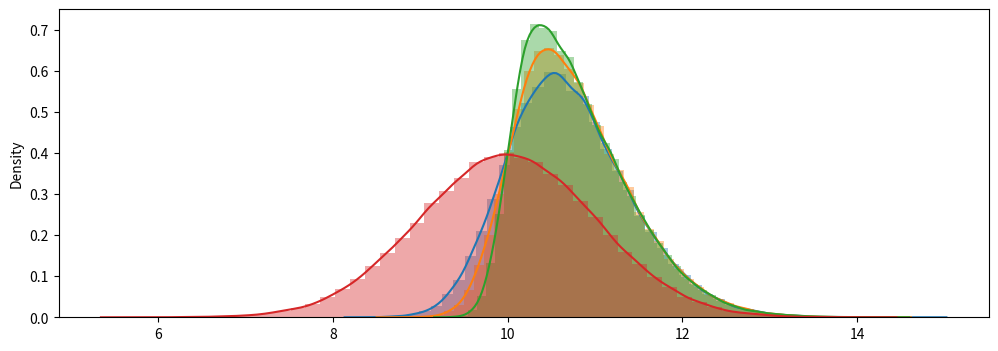
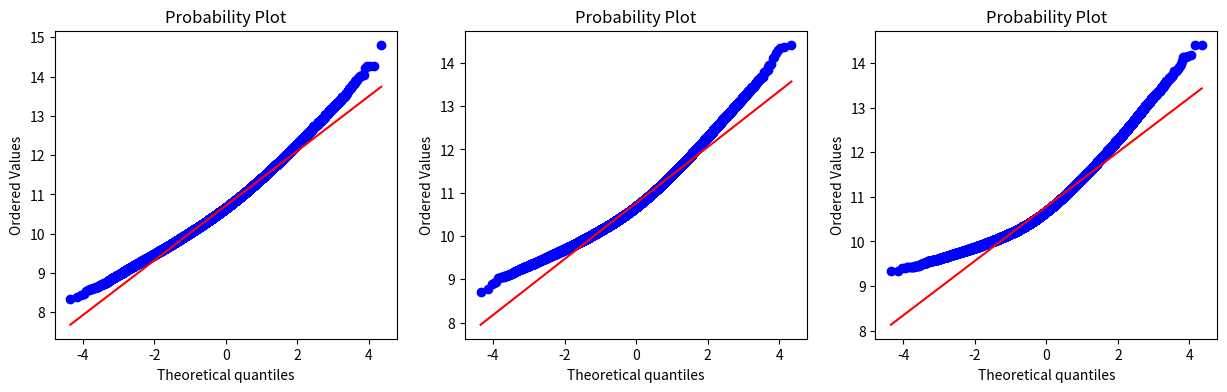
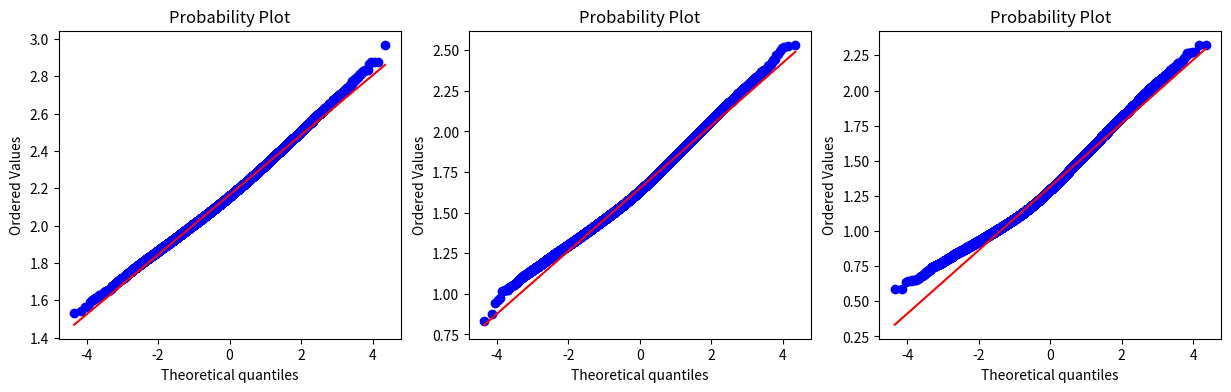
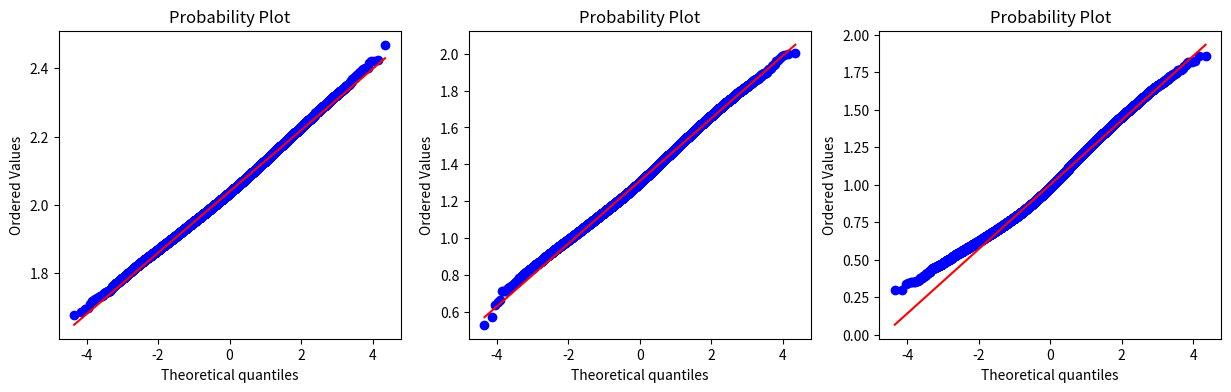
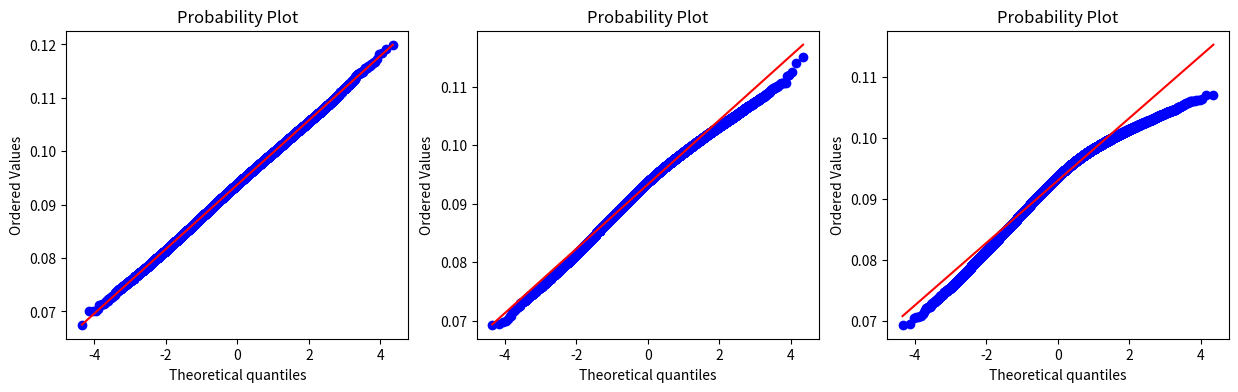
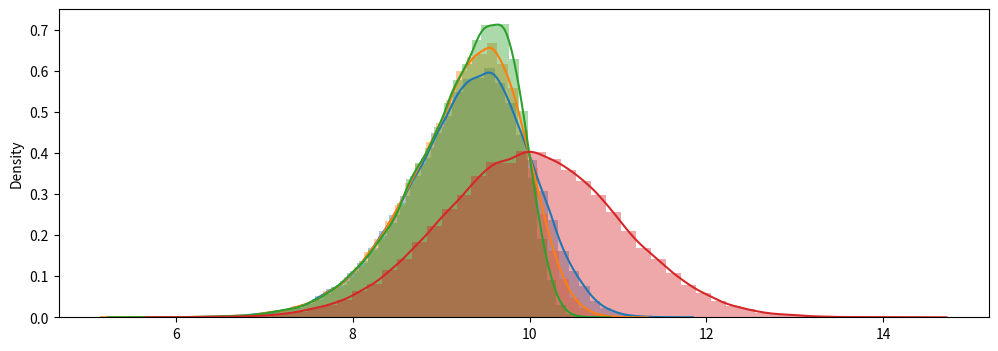
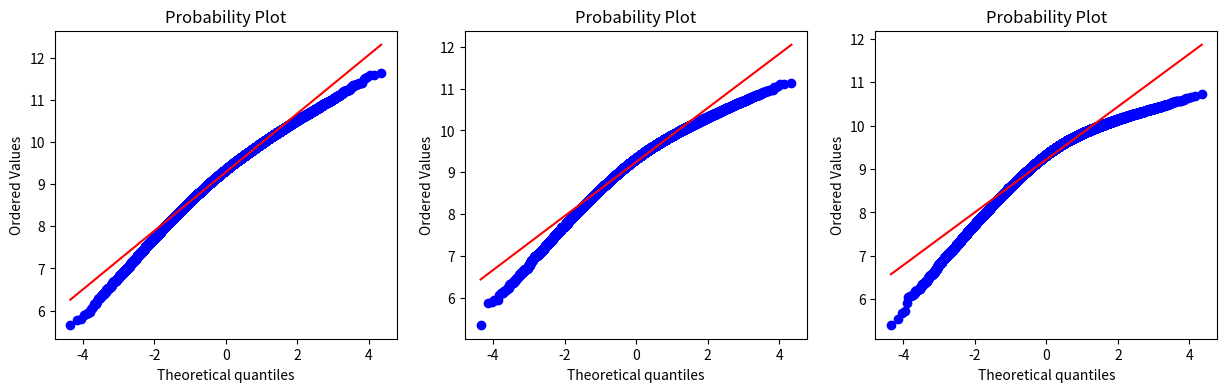
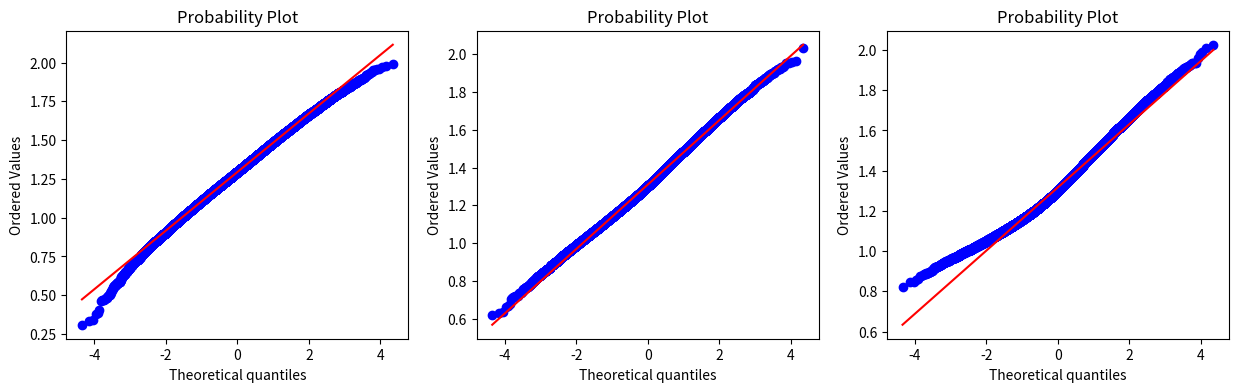

Recreate these plots in Python, in order.
import numpy as np
import matplotlib.pyplot as plt
import seaborn as sns
import warnings
warnings.filterwarnings('ignore')

NUM_SAMPLES = 100000 

def randn_skew_fast(N, alpha=0.0, loc=0.0, scale=1.0): 
    sigma = alpha/np.sqrt(1.0 + alpha**2) 
    u0 = np.random.randn(N) 
    v = np.random.randn(N) 
    u1 = (sigma*u0 + np.sqrt(1.0 - sigma**2)*v) * scale 
    u1[u0 < 0] *= -1 
    u1 = u1 + loc 
    return u1 


    
plt.subplots(figsize=(12,4))
p1 = randn_skew_fast(NUM_SAMPLES, 2,10)
sns.distplot(p1)
p2 = randn_skew_fast(NUM_SAMPLES, 3,10)
sns.distplot(p2)
p3 = randn_skew_fast(NUM_SAMPLES, 5,10)
sns.distplot(p3)
p = randn_skew_fast(NUM_SAMPLES, 0,10)
sns.distplot(p)
from scipy import stats

fig, axes = plt.subplots(1, 3, figsize=(15, 4))
aslist = axes.ravel()
stats.probplot(p1, plot=aslist[0])
stats.probplot(p2, plot=aslist[1])
stats.probplot(p3, plot=aslist[2])
plt.show()
sqrt_p1 = np.sqrt(p1-6)
sqrt_p2 = np.sqrt(p2-8)
sqrt_p3 = np.sqrt(p3-9)

fig, axes = plt.subplots(1, 3, figsize=(15, 4))
aslist = axes.ravel()
stats.probplot(sqrt_p1, plot=aslist[0])
stats.probplot(sqrt_p2, plot=aslist[1])
stats.probplot(sqrt_p3, plot=aslist[2])
plt.show()
log_p1 = np.log(p1-3)
log_p2 = np.log(p2-7)
log_p3 = np.log(p3-8)

fig, axes = plt.subplots(1, 3, figsize=(15, 4))
aslist = axes.ravel()
stats.probplot(log_p1, plot=aslist[0])
stats.probplot(log_p2, plot=aslist[1])
stats.probplot(log_p3, plot=aslist[2])
plt.show()
sqrt_p1 = 1/p1
sqrt_p2 = 1/p2
sqrt_p3 = 1/p3

fig, axes = plt.subplots(1, 3, figsize=(15, 4))
aslist = axes.ravel()
stats.probplot(sqrt_p1, plot=aslist[0])
stats.probplot(sqrt_p2, plot=aslist[1])
stats.probplot(sqrt_p3, plot=aslist[2])
plt.show()
plt.subplots(figsize=(12,4))
p4 = randn_skew_fast(NUM_SAMPLES, -2,10)
sns.distplot(p4)
p5 = randn_skew_fast(NUM_SAMPLES, -3,10)
sns.distplot(p5)
p6 = randn_skew_fast(NUM_SAMPLES, -5,10)
sns.distplot(p6)
p = randn_skew_fast(NUM_SAMPLES, 0,10)
sns.distplot(p)
fig, axes = plt.subplots(1, 3, figsize=(15, 4))
aslist = axes.ravel()
stats.probplot(p4, plot=aslist[0])
stats.probplot(p5, plot=aslist[1])
stats.probplot(p6, plot=aslist[2])
plt.show()
log_p4 = np.log(13-p4)
log_p5 = np.log(13-p5)
log_p6 = np.log(13-p6)

fig, axes = plt.subplots(1, 3, figsize=(15, 4))
aslist = axes.ravel()
stats.probplot(log_p4, plot=aslist[0])
stats.probplot(log_p5, plot=aslist[1])
stats.probplot(log_p6, plot=aslist[2])
plt.show()
